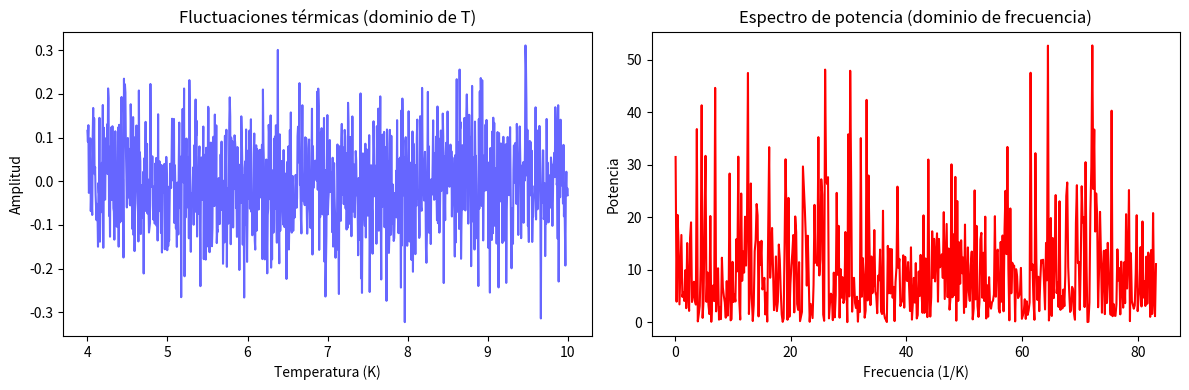

Write Python code to recreate this figure.
# Este script grafica apartir de la generación de datos conectados
# Se generan datos de fluctuaciones térmicas conectados y se calcula el espectro de potencia.

# (Paso 1) El gráfico del noise en dominio del tiempo 
# (Paso 2) El grafico mediante transformada rápida de Fourier (FFT) las frecuencias dominantes en las fluctuaciones.


import numpy as np
import matplotlib.pyplot as plt
from scipy.fft import fft

# Generar datos conectados
T = np.linspace(4, 10, 1000)  # Mayor resolución
noise = 0.1 * np.random.normal(size=len(T))

# Gráfico del noise en dominio del tiempo (Paso 1)
plt.figure(figsize=(12, 4))
plt.subplot(1, 2, 1)
plt.plot(T, noise, 'b-', alpha=0.6)
plt.title("Fluctuaciones térmicas (dominio de T)")
plt.xlabel("Temperatura (K)")
plt.ylabel("Amplitud")

# FFT (Paso 2)
fft_vals = fft(noise)
freqs = np.fft.fftfreq(len(noise), d=(T[1]-T[0]))
power = np.abs(fft_vals)**2

plt.subplot(1, 2, 2)
plt.plot(freqs[freqs > 0], power[freqs > 0], 'r-')
plt.title("Espectro de potencia (dominio de frecuencia)")
plt.xlabel("Frecuencia (1/K)")
plt.ylabel("Potencia")
plt.tight_layout()
plt.show()
